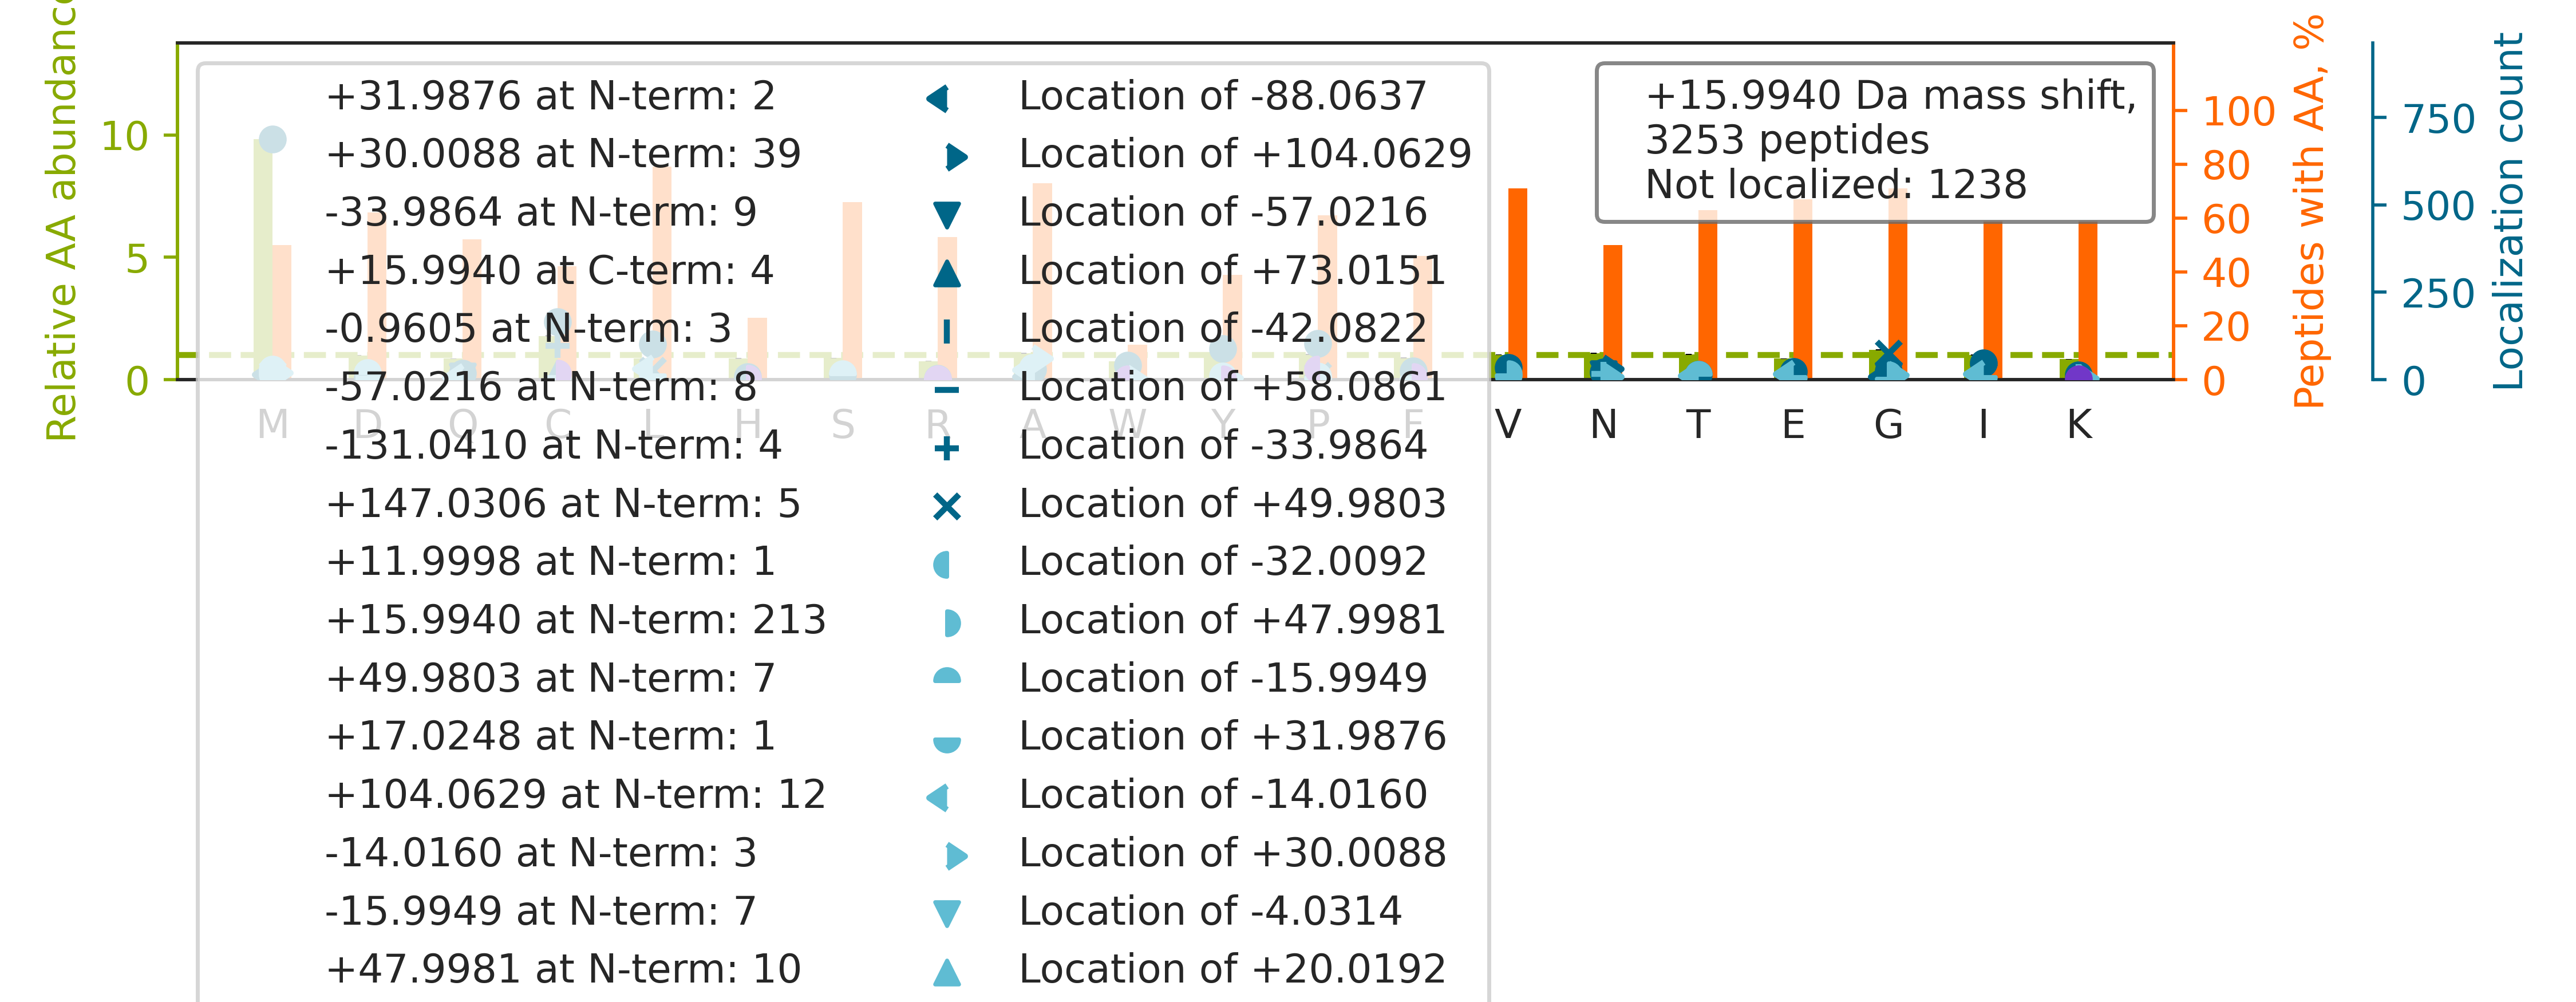

The data file committed next to this chart (first rows):
top isoform	localization score	spectrum
K.NMDPLNDNVTSLLNASSDKFVADLWK.D		85CPTAC_COprospective_W_VU_20160630_11CO…
K.ILVNQLSVDDVNVLTCA[-32]TG[+48]TLSNLTCNN…	0.925	86CPTAC_COprospective_W_VU_20160628_11CO…
K.KVADALTNAVAHV[+48]DDMPNA[-32]LSALSDLHA…	0.02853	87CPTAC_COprospective_W_VU_20160701_09CO…
R.N[+104]M[-88]GGPYGGGNYGPGGSGGSGGYGGR.S	0.858	88CPTAC_COprospective_W_VU_20160705_11CO…
K.ALCGFTEAAAQAA[-32]YLV[+48]GVSDPNSQAGQQ…	0.4179	89CPTAC_COprospective_W_VU_20160707_11CO…
K.SHCIAEVEN[+16]DEMPADLPSLAADFVESK.D	0.2344	54CPTAC_COprospective_W_VU_20160226_01CO…
K.YGPPC[+16]PSCPAPEFLGGPSVFLFPPKPK.D	0.8585	52CPTAC_COprospective_W_VU_20160223_11CO…
K.GSPG[+16]AQGPPGAPGPLGIAGITGAR.G	0.8756	74CPTAC_COprospective_W_VU_20160912_11CO…
K.GSP[+16]GADGPAGAPGTPGPQGIAGQR.G	0.7476	61CPTAC_COprospective_W_VU_20160707_11CO…
K.TCVDVNECDLNPNICLSGTCENTK.G		52CPTAC_COprospective_W_VU_20160223_11CO…
R.FGSYCPTTCGIADFLSTYQTK.V		74CPTAC_COprospective_W_VU_20160912_11CO…
K.YGAAVPGVLGGLGALGGVG[+16]IPGGVVGAGPAAAA…	0.1817	57CPTAC_COprospective_W_VU_20160317_15CO…
R.ALGALVDSCAPGLCPDWDSWDASKPVTNAR.E		48CPTAC_COprospective_W_VU_20151209_15CO…
R.GGHFCGATLIAPNFVM[+16]SAAHCVANVNVR.A	0.0005949	25CPTAC_COprospective_W_VU_20160726_05CO…
K.EVTKEVVTSEDGSDCPEAMDLGTLSGIGTLDGFR.H		88CPTAC_COprospective_W_VU_20160705_11CO…
R.TTGIVM[+16]DSGDGVTHTVPIYEGYALPHAILR.L	0.9552	35CPTAC_COprospective_W_VU_20150901_16CO…
K.VIHDNFGIVEGLM[+16]TTVHAITATQK.T	1	87CPTAC_COprospective_W_VU_20160701_09CO…
R.LVRPEVD[+16]VMCTAFHDNEETFLKK.Y	0.7125	25CPTAC_COprospective_W_VU_20160726_05CO…
K.SCRPNDVTC[+16]VFDPVHTISHTVISLPTFR.E	0.9384	88CPTAC_COprospective_W_VU_20160705_11CO…
K.M[+16]IATDPDDTHAYNVADFESLSR.I	0.6723	87CPTAC_COprospective_W_VU_20160701_09CO…
R.KAPDAGGCLHADPDLGVL[+16]CPTGCQLQEALLQQE…	0.7156	45CPTAC_COprospective_W_VU_20151202_05CO…
R.MVAAATNNLCEAANAAVQGHASQEK.L		88CPTAC_COprospective_W_VU_20160705_11CO…
K.EGILNDDIYC[+16]PPETAVLLASYAVQSK.Y	0.9191	87CPTAC_COprospective_W_VU_20160701_09CO…
R.SPQETYDVYC[+16]YVDHLDGDVFHLTVPSK.F	0.8597	85CPTAC_COprospective_W_VU_20160630_11CO…
R.C[-34]PG[+50]GDTCVCSTVAEFSR.Q	0.005521	43CPTAC_COprospective_W_VU_20151130_01CO…
K.A[+30]IPDL[-14]TAPVAAVQAAVSNLVR.V	0.5071	49CPTAC_COprospective_W_VU_20151222_11CO…
K.DLLPSDMAVALLEAQAGTGHIIDPATSAR.L		88CPTAC_COprospective_W_VU_20160705_11CO…
K.SLQWM[+16]AGGTFTGEALQYTR.D	0.7541	94CPTAC_COprospective_W_VU_20160729_05CO…
K.TPGAVNACHL[-14]SCSA[+30]LLQDNIADAVACAK…	0.3353	01CPTAC_COprospective_W_VU_20150901_01CO…
R.MVVNEGSDGGQSVYHVHLHVLGGR.Q		22CPTAC_COprospective_W_VU_20150202_05CO…
K.QN[+16]CELFEQLGEYKFQNALLVR.Y	0.5111	43CPTAC_COprospective_W_VU_20151130_01CO…
R.ANQAIQMACQSLGEPGCTQAQVLSAATIVAK.H		50CPTAC_COprospective_W_VU_20151222_05CO…
R.ALEQQVE[+16]EMRTQLEELEDELQATEDAK.L	0.4544	82CPTAC_COprospective_W_VU_20160520_11CO…
R.GFSGLQGPPGPP[+16]GSPGEQGPSGASGPAGPR.G	0.9606	28CPTAC_COprospective_W_VU_20150810_05CO…
R.HQSACKDSDWPFC[+16]SDEDWNYK.C	0.1867	88CPTAC_COprospective_W_VU_20160705_11CO…
R.NLVW[+16]NAGALHYSDEVEIIQGLTR.M	0.08244	34CPTAC_COprospective_W_VU_20150824_11CO…
R.FQSSAVM[+16]ALQEACEAYLVGLFEDTNLCAIHAK.…	0.8612	26CPTAC_COprospective_W_VU_20150810_05CO…
K.HGNRGETGPSG[+16]PVGPAGAVGPR.G	0.09578	86CPTAC_COprospective_W_VU_20160628_11CO…
R.FQSSAVM[+48]A[-32]LQEASEAYLVGLFEDTNLCA…	0.008618	56CPTAC_COprospective_W_VU_20160303_01CO…
R.GLTGPIGPP[+16]GPAGAPGDKGESGPSGPAGPTGAR…	0.959	53CPTAC_COprospective_W_VU_20160226_11CO…
K.YKVEYPI[+16]MYSTDPENGHIFNCIQR.A	0.4194	44CPTAC_COprospective_W_VU_20151202_20CO…
K.GPEAGYVATPIAMVQAAMTLLSDASHLPK.A		30CPTAC_COprospective_W_VU_20150810_20CO…
K.DSVNPGVM[+16]VLLGCGALSSTCGQLASYPLALVR.…	0.8592	88CPTAC_COprospective_W_VU_20160705_11CO…
K.NMDPL[+16]NDNIATLLHQSSDKFVSELWK.D	0.826	88CPTAC_COprospective_W_VU_20160705_11CO…
R.GGLGGGYGGASGMGGITAVTVNQSLLSPLVLEVDPNIQ…		49CPTAC_COprospective_W_VU_20151222_11CO…
K.DGQEGPIGP[+48]PGPQGEQGVEGA[-32]PAAPVPQ…	0.002683	56CPTAC_COprospective_W_VU_20160303_01CO…
K.MSVQPTVSLGGFEITPPVVLR.L		85CPTAC_COprospective_W_VU_20160630_11CO…
K.VSQM[+16]AQYFEPLTLAAVGAASK.T	0.8391	33CPTAC_COprospective_W_VU_20150818_11CO…
K.AEISCTDNQDGTCSVSYLPVLPGDYSILVK.Y		67CPTAC_COprospective_W_VU_20160324_16CO…
R.GFNCESKPEAEETCFDKYTGNTYR.V		88CPTAC_COprospective_W_VU_20160705_11CO…
K.AIM[+16]TYVSSFYHAFSGAQK.A	0.7632	35CPTAC_COprospective_W_VU_20150901_16CO…
R.VTELQQQPLCTSVNTIYDNAVQGLR.R		87CPTAC_COprospective_W_VU_20160701_09CO…
R.L[+16]APITSDPTEATAVGAVEASFK.C	0.6703	69CPTAC_COprospective_W_VU_20160407_22CO…
R.EEFASTCPDDEEIELAYEQVAK.A		88CPTAC_COprospective_W_VU_20160705_11CO…
R.GNPEPPVSGEMDDNSLSPEACYECK.I		52CPTAC_COprospective_W_VU_20160223_11CO…
R.KEEHLSIEDFTQAFGMTPAAFSALPR.W		32CPTAC_COprospective_W_VU_20150818_20CO…
R.NAFACFDEEATGTIQEDYLR.E		87CPTAC_COprospective_W_VU_20160701_09CO…
R.AAVAASGLNTM[-16]LE[+32]GNGQYTLLAPTNEAF…	0.9177	50CPTAC_COprospective_W_VU_20151222_05CO…
R.GFEVVYM[+16]TEPIDEYCVQQLK.E	0.8036	87CPTAC_COprospective_W_VU_20160701_09CO…
K.QTDSLVM[+16]VNFYNNYISCTNK.A	0.9887	35CPTAC_COprospective_W_VU_20150901_16CO…
... 3,193 more rows
